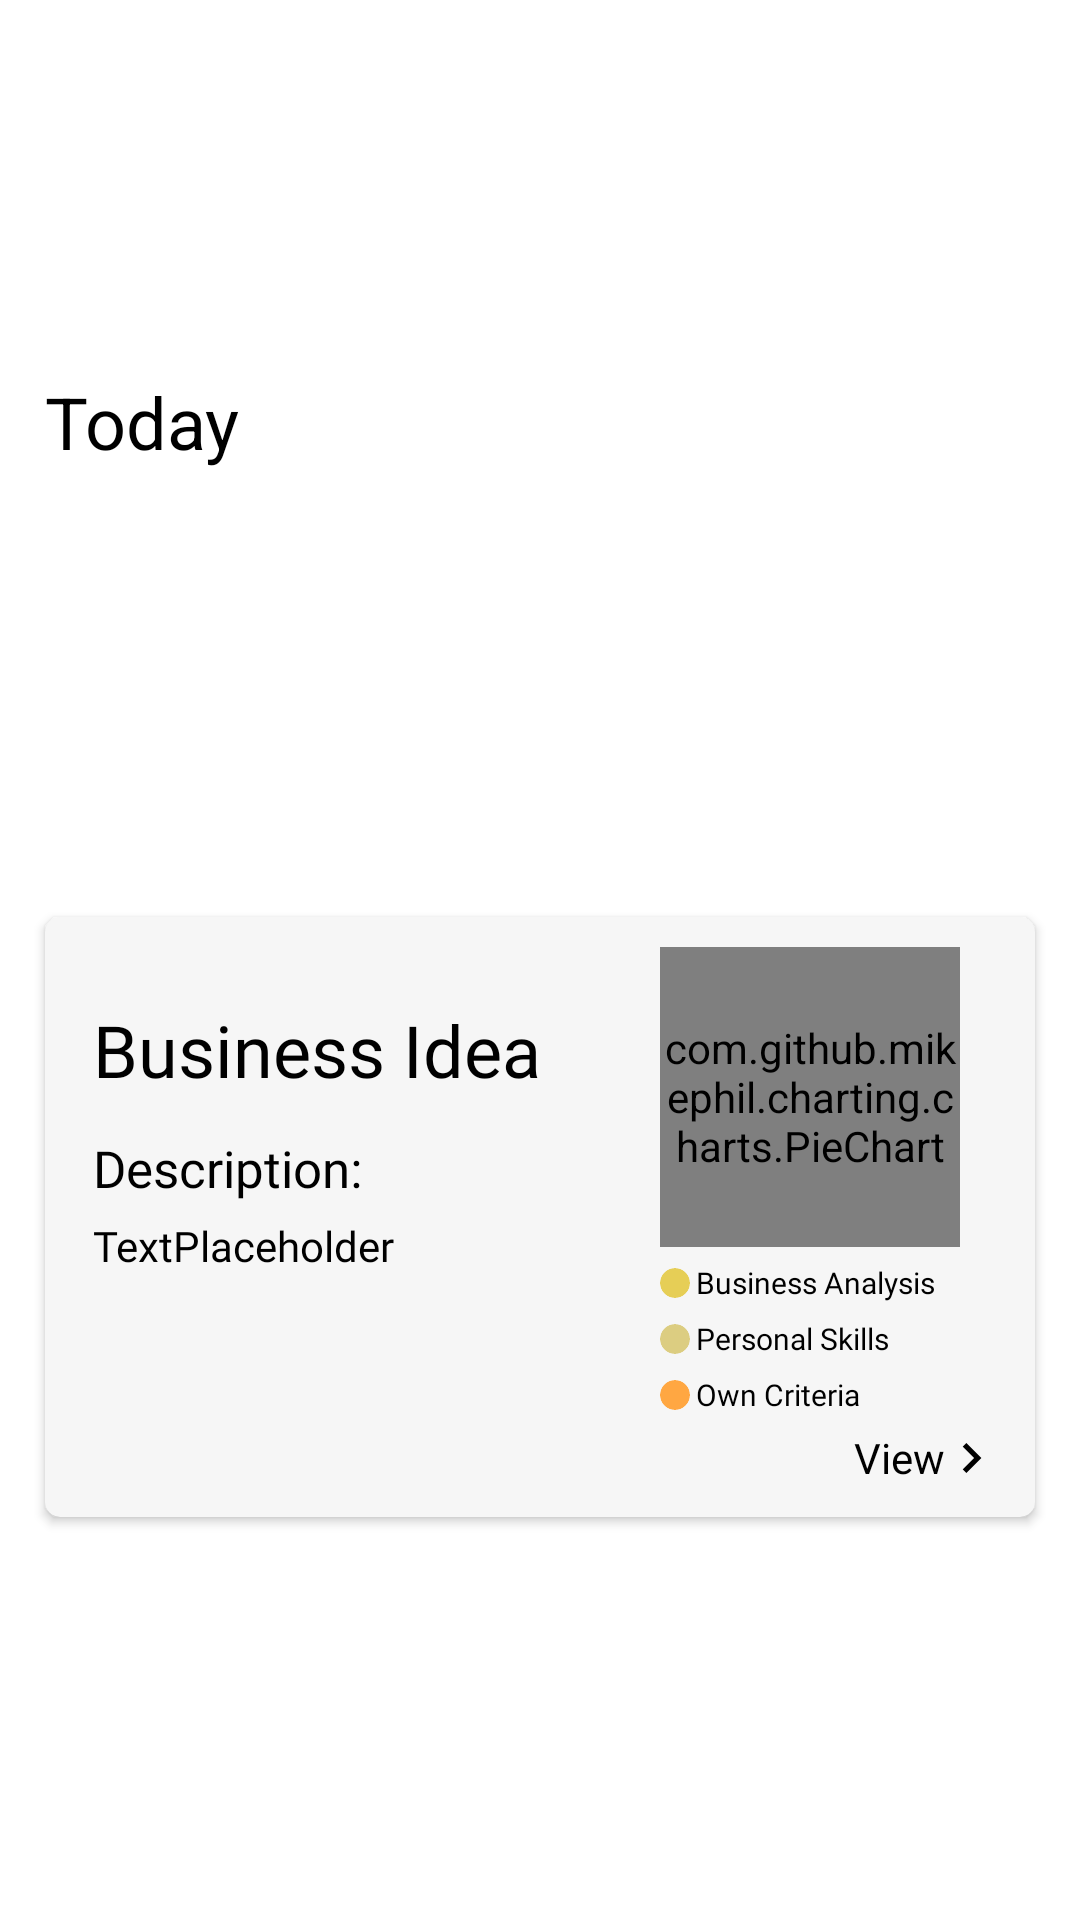

Produce the Android XML layout that renders to this screen, including the resource entries it uses.
<!-- AndroidManifest.xml: application theme Theme.BusinessIdeasEvaluator -->
<!-- res/layout/home_business_card.xml -->
<?xml version="1.0" encoding="utf-8"?>
<androidx.constraintlayout.widget.ConstraintLayout xmlns:android="http://schemas.android.com/apk/res/android"
    android:layout_width="match_parent"
    android:layout_height="wrap_content"
    android:paddingStart="5dp"
    android:paddingEnd="5dp"
    xmlns:app="http://schemas.android.com/apk/res-auto"

    >
    <TextView
        android:id="@+id/date"
        android:layout_width="wrap_content"
        android:layout_height="wrap_content"
        android:text="Today"
        android:textSize="24sp"
        android:textColor="@color/black"
        android:layout_marginBottom="15dp"
        app:layout_constraintTop_toTopOf="parent"
        app:layout_constraintBottom_toTopOf="@id/homeCardView"
        app:layout_constraintStart_toStartOf="parent"
        android:layout_marginStart="10dp"
        />
    <androidx.cardview.widget.CardView
        android:id="@+id/homeCardView"
        android:layout_width="match_parent"
        android:layout_height="200dp"
        app:layout_constraintTop_toBottomOf="@id/date"
        app:layout_constraintStart_toStartOf="parent"
        app:layout_constraintBottom_toBottomOf="parent"
        app:layout_constraintEnd_toEndOf="parent"
        app:cardCornerRadius="5dp"
        android:elevation="5dp"
        app:cardBackgroundColor="@color/cream"
        android:layout_margin="10dp">
<androidx.constraintlayout.widget.ConstraintLayout
    android:layout_width="match_parent"
    android:layout_height="match_parent"
    >

    <TextView
        android:id="@+id/businessName"
        android:layout_width="wrap_content"
        android:layout_height="wrap_content"
        android:layout_marginStart="16dp"
        android:paddingEnd="10dp"
        android:layout_marginTop="28dp"
        android:fontFamily="@font/open_sans_regular"
        android:maxWidth="200dp"
        android:maxLines="2"
        android:text="Business Idea"
        android:textColor="@color/black"
        android:textSize="24sp"
        app:layout_constraintEnd_toStartOf="@+id/businessPieChart"
        app:layout_constraintHorizontal_bias="0.0"
        app:layout_constraintStart_toStartOf="parent"
        app:layout_constraintTop_toTopOf="parent" />

    <TextView
        android:id="@+id/businessDescriptionTitle"
        android:layout_width="wrap_content"
        android:layout_height="wrap_content"
        app:layout_constraintTop_toBottomOf="@id/businessName"
        app:layout_constraintStart_toStartOf="@id/businessName"
        android:text="Description:"
        android:textSize="17sp"
        android:textColor="@color/black"
        android:layout_marginTop="12dp"
        android:fontFamily="@font/open_sans_regular"
        />
    <TextView
        android:id="@+id/businessDescription"
        android:layout_width="wrap_content"
        android:layout_height="wrap_content"
        app:layout_constraintTop_toBottomOf="@id/businessDescriptionTitle"
        app:layout_constraintStart_toStartOf="@id/businessDescriptionTitle"
        android:textColor="@color/black"
        android:layout_marginTop="5dp"
        android:maxWidth="150dp"
        android:text="TextPlaceholder"
        android:fontFamily="@font/open_sans_light"
        android:ellipsize="end"
        android:maxLines="3"/>

    <com.github.mikephil.charting.charts.PieChart
        android:id="@+id/businessPieChart"
        android:layout_width="100dp"
        android:layout_height="100dp"
        android:layout_marginTop="10dp"
        android:layout_marginEnd="25dp"
        app:layout_constraintEnd_toEndOf="parent"
        app:layout_constraintTop_toTopOf="parent"
        />
    <androidx.constraintlayout.widget.ConstraintLayout
        android:id="@+id/rankOne"
        android:layout_width="wrap_content"
        android:layout_height="wrap_content"
        app:layout_constraintTop_toBottomOf="@+id/businessPieChart"
        app:layout_constraintStart_toStartOf="@id/businessPieChart"
        android:layout_marginEnd="20dp"
        android:layout_marginTop="5dp"
        >
        <androidx.cardview.widget.CardView
            android:id="@+id/circleOne"
            android:layout_width="10dp"
            android:layout_height="10dp"
            app:cardCornerRadius="5dp"
            app:cardElevation="0dp"
            app:cardBackgroundColor="@color/offYellow"
            app:layout_constraintTop_toTopOf="parent"
            app:layout_constraintBottom_toBottomOf="parent"
            app:layout_constraintStart_toStartOf="parent"
            app:layout_constraintEnd_toStartOf="@id/textOne"
            android:layout_marginEnd="2dp"/>
        <TextView
            android:id="@+id/textOne"
            android:layout_width="wrap_content"
            android:layout_height="wrap_content"
            android:text="Business Analysis"
            android:textColor="@color/black"
            app:layout_constraintTop_toTopOf="@id/circleOne"
            app:layout_constraintBottom_toBottomOf="@+id/circleOne"
app:layout_constraintStart_toEndOf="@id/circleOne"
            app:layout_constraintEnd_toEndOf="parent"
            android:fontFamily="@font/open_sans_regular"
            android:textSize="10sp"
            />
    </androidx.constraintlayout.widget.ConstraintLayout>

    <androidx.constraintlayout.widget.ConstraintLayout
        android:id="@+id/rankTwo"
        android:layout_width="wrap_content"
        android:layout_height="wrap_content"
        android:layout_marginTop="5dp"
        android:layout_marginEnd="20dp"
        app:layout_constraintStart_toStartOf="@+id/businessPieChart"
        app:layout_constraintTop_toBottomOf="@+id/rankOne"

        >

        <androidx.cardview.widget.CardView
            android:id="@+id/circleTwo"
            android:layout_width="10dp"
            android:layout_height="10dp"
            app:cardBackgroundColor="@color/tan"
            app:cardCornerRadius="5dp"
            app:cardElevation="0dp"
            app:layout_constraintBottom_toBottomOf="parent"
            app:layout_constraintStart_toStartOf="parent"
            app:layout_constraintTop_toTopOf="parent"
            app:layout_constraintEnd_toStartOf="@id/textTwo"
            android:layout_marginEnd="2dp"/>

        <TextView
            android:id="@+id/textTwo"
            android:layout_width="wrap_content"
            android:layout_height="wrap_content"
            android:fontFamily="@font/open_sans_regular"
            android:text="Personal Skills"
            android:textColor="@color/black"
            android:textSize="10sp"
            app:layout_constraintBottom_toBottomOf="@id/circleTwo"
            app:layout_constraintEnd_toEndOf="parent"
            app:layout_constraintStart_toEndOf="@id/circleTwo"
            app:layout_constraintTop_toTopOf="@id/circleTwo" />
    </androidx.constraintlayout.widget.ConstraintLayout>

    <androidx.constraintlayout.widget.ConstraintLayout
        android:id="@+id/rankThree"
        android:layout_width="wrap_content"
        android:layout_height="wrap_content"
        android:layout_marginTop="5dp"
        app:layout_constraintStart_toStartOf="@+id/businessPieChart"
        app:layout_constraintTop_toBottomOf="@+id/rankTwo">

        <androidx.cardview.widget.CardView
            android:id="@+id/circleThree"
            android:layout_width="10dp"
            android:layout_height="10dp"
            android:layout_marginEnd="2dp"
            app:cardBackgroundColor="@color/paleOrange"
            app:cardCornerRadius="5dp"
            app:cardElevation="0dp"
            app:layout_constraintBottom_toBottomOf="parent"
            app:layout_constraintEnd_toStartOf="@id/textThree"
            app:layout_constraintStart_toStartOf="parent"
            app:layout_constraintTop_toTopOf="parent" />

        <TextView
            android:id="@+id/textThree"
            android:layout_width="wrap_content"
            android:layout_height="wrap_content"
            android:fontFamily="@font/open_sans_regular"
            android:text="Own Criteria"
            android:textColor="@color/black"
            android:textSize="10sp"
            app:layout_constraintBottom_toBottomOf="@+id/circleThree"
            app:layout_constraintEnd_toEndOf="parent"
            app:layout_constraintHorizontal_bias="0.0"
            app:layout_constraintStart_toEndOf="@id/circleThree"
            app:layout_constraintTop_toTopOf="@id/circleThree" />
    </androidx.constraintlayout.widget.ConstraintLayout>

    <TextView
        android:id="@+id/view"
        android:layout_width="wrap_content"
        android:layout_height="wrap_content"
        android:layout_marginTop="4dp"
        android:layout_marginEnd="30dp"
        android:layout_marginBottom="10dp"
        android:text="View"
        android:textColor="@color/black"
        app:layout_constraintBottom_toBottomOf="parent"
        app:layout_constraintEnd_toEndOf="parent"
        app:layout_constraintTop_toBottomOf="@+id/rankThree" />
    <ImageView
        android:id="@+id/chevron"
        android:src="@drawable/chevron_right"
        android:layout_width="wrap_content"
        android:layout_height="wrap_content"
        app:layout_constraintTop_toTopOf="@id/view"
        app:layout_constraintBottom_toBottomOf="@id/view"
        app:layout_constraintStart_toEndOf="@id/view"
        android:layout_marginStart="5dp"/>
</androidx.constraintlayout.widget.ConstraintLayout>
    </androidx.cardview.widget.CardView>
</androidx.constraintlayout.widget.ConstraintLayout>
<!-- resources referenced by this layout -->
<resources>
  <color name="black">#FF000000</color>
  <color name="cream">#F6F6F6</color>
  <color name="offYellow">#E6CE56</color>
  <color name="paleOrange">#FFA742</color>
  <color name="tan">#DCCD81</color>
  <!-- drawable chevron_right (drawable) -->
  <vector xmlns:android="http://schemas.android.com/apk/res/android"
      android:width="8dp"
      android:height="10dp"
      android:viewportWidth="8"
      android:viewportHeight="10">
    <path
        android:pathData="M2.087,0L0.912,1.175L4.729,5L0.912,8.825L2.087,10L7.087,5L2.087,0Z"
        android:fillColor="#000000"/>
  </vector>
  <style name="Theme.BusinessIdeasEvaluator" parent="Base.Theme.BusinessIdeasEvaluator" />
  <style name="Base.Theme.BusinessIdeasEvaluator" parent="Theme.MaterialComponents.Light.NoActionBar">
          
          
          <item name="android:forceDarkAllowed" tools:targetApi="q">false</item>
      </style>
</resources>
